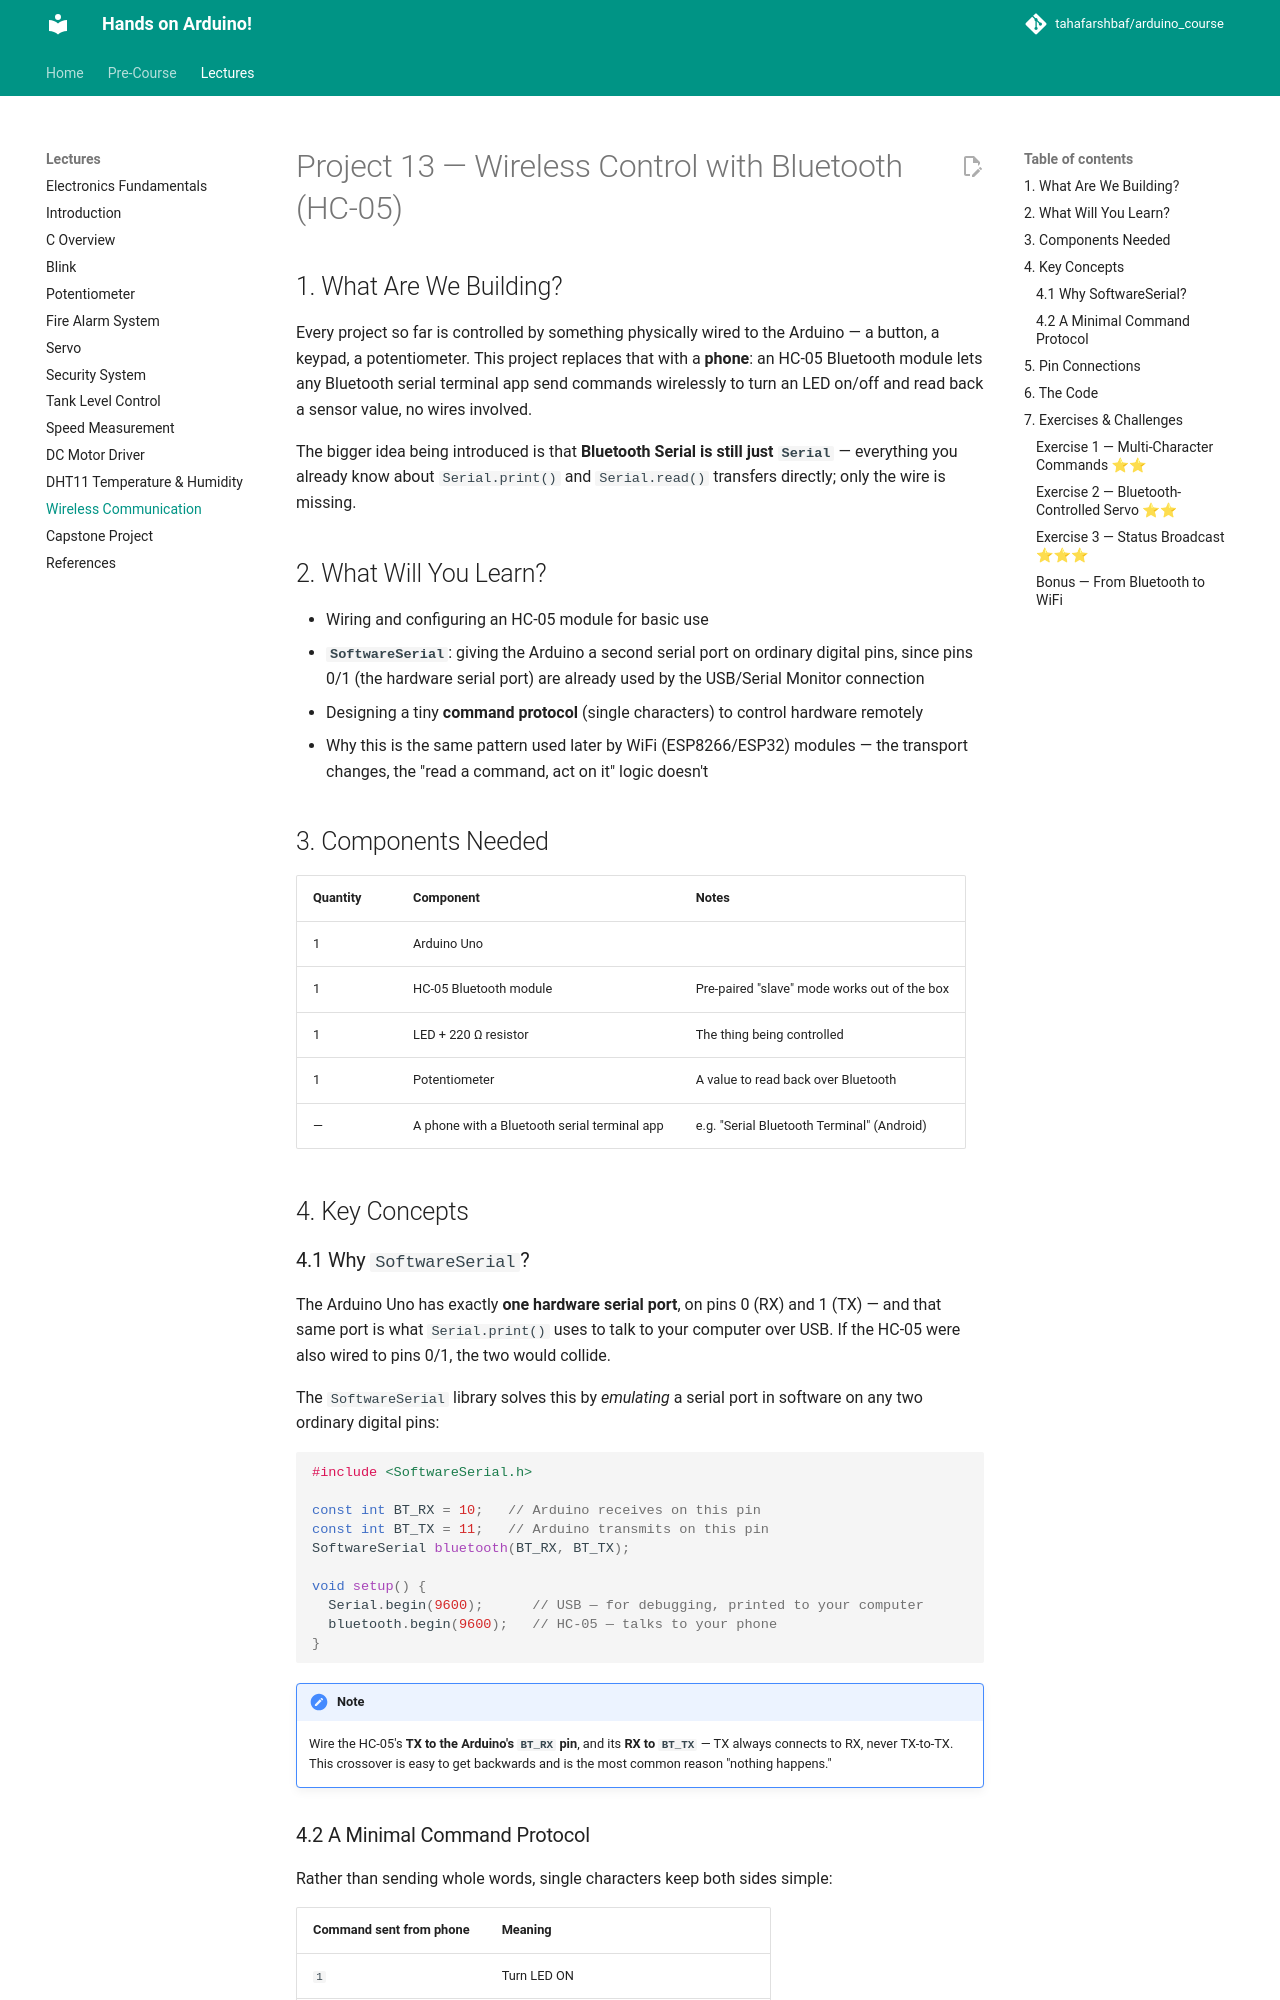

repository: tahafarshbaf/arduino_course · page: Lectures/12-Wireless-Communication/index.html · generator: mkdocs

# Project 13 — Wireless Control with Bluetooth (HC-05)

## 1. What Are We Building?

Every project so far is controlled by something physically wired to the
Arduino — a button, a keypad, a potentiometer. This project replaces that
with a **phone**: an HC-05 Bluetooth module lets any Bluetooth serial
terminal app send commands wirelessly to turn an LED on/off and read back
a sensor value, no wires involved.

The bigger idea being introduced is that **Bluetooth Serial is still just
`Serial`** — everything you already know about `Serial.print()` and
`Serial.read()` transfers directly; only the wire is missing.

## 2. What Will You Learn?

- Wiring and configuring an HC-05 module for basic use
- **`SoftwareSerial`**: giving the Arduino a second serial port on
  ordinary digital pins, since pins 0/1 (the hardware serial port) are
  already used by the USB/Serial Monitor connection
- Designing a tiny **command protocol** (single characters) to control
  hardware remotely
- Why this is the same pattern used later by WiFi (ESP8266/ESP32) modules
  — the transport changes, the "read a command, act on it" logic doesn't

## 3. Components Needed

| Quantity | Component | Notes |
|----------|-----------|-------|
| 1 | Arduino Uno | |
| 1 | HC-05 Bluetooth module | Pre-paired "slave" mode works out of the box |
| 1 | LED + 220 Ω resistor | The thing being controlled |
| 1 | Potentiometer | A value to read back over Bluetooth |
| — | A phone with a Bluetooth serial terminal app | e.g. "Serial Bluetooth Terminal" (Android) |

## 4. Key Concepts

### 4.1 Why `SoftwareSerial`?

The Arduino Uno has exactly **one hardware serial port**, on pins 0
(RX) and 1 (TX) — and that same port is what `Serial.print()` uses to
talk to your computer over USB. If the HC-05 were also wired to pins 0/1,
the two would collide.

The `SoftwareSerial` library solves this by *emulating* a serial port
in software on any two ordinary digital pins:

```cpp
#include <SoftwareSerial.h>

const int BT_RX = 10;   // Arduino receives on this pin
const int BT_TX = 11;   // Arduino transmits on this pin
SoftwareSerial bluetooth(BT_RX, BT_TX);

void setup() {
  Serial.begin(9600);      // USB — for debugging, printed to your computer
  bluetooth.begin(9600);   // HC-05 — talks to your phone
}
```

> [!NOTE]
> Wire the HC-05's **TX to the Arduino's `BT_RX` pin**, and its **RX to
> `BT_TX`** — TX always connects to RX, never TX-to-TX. This crossover is
> easy to get backwards and is the most common reason "nothing happens."
